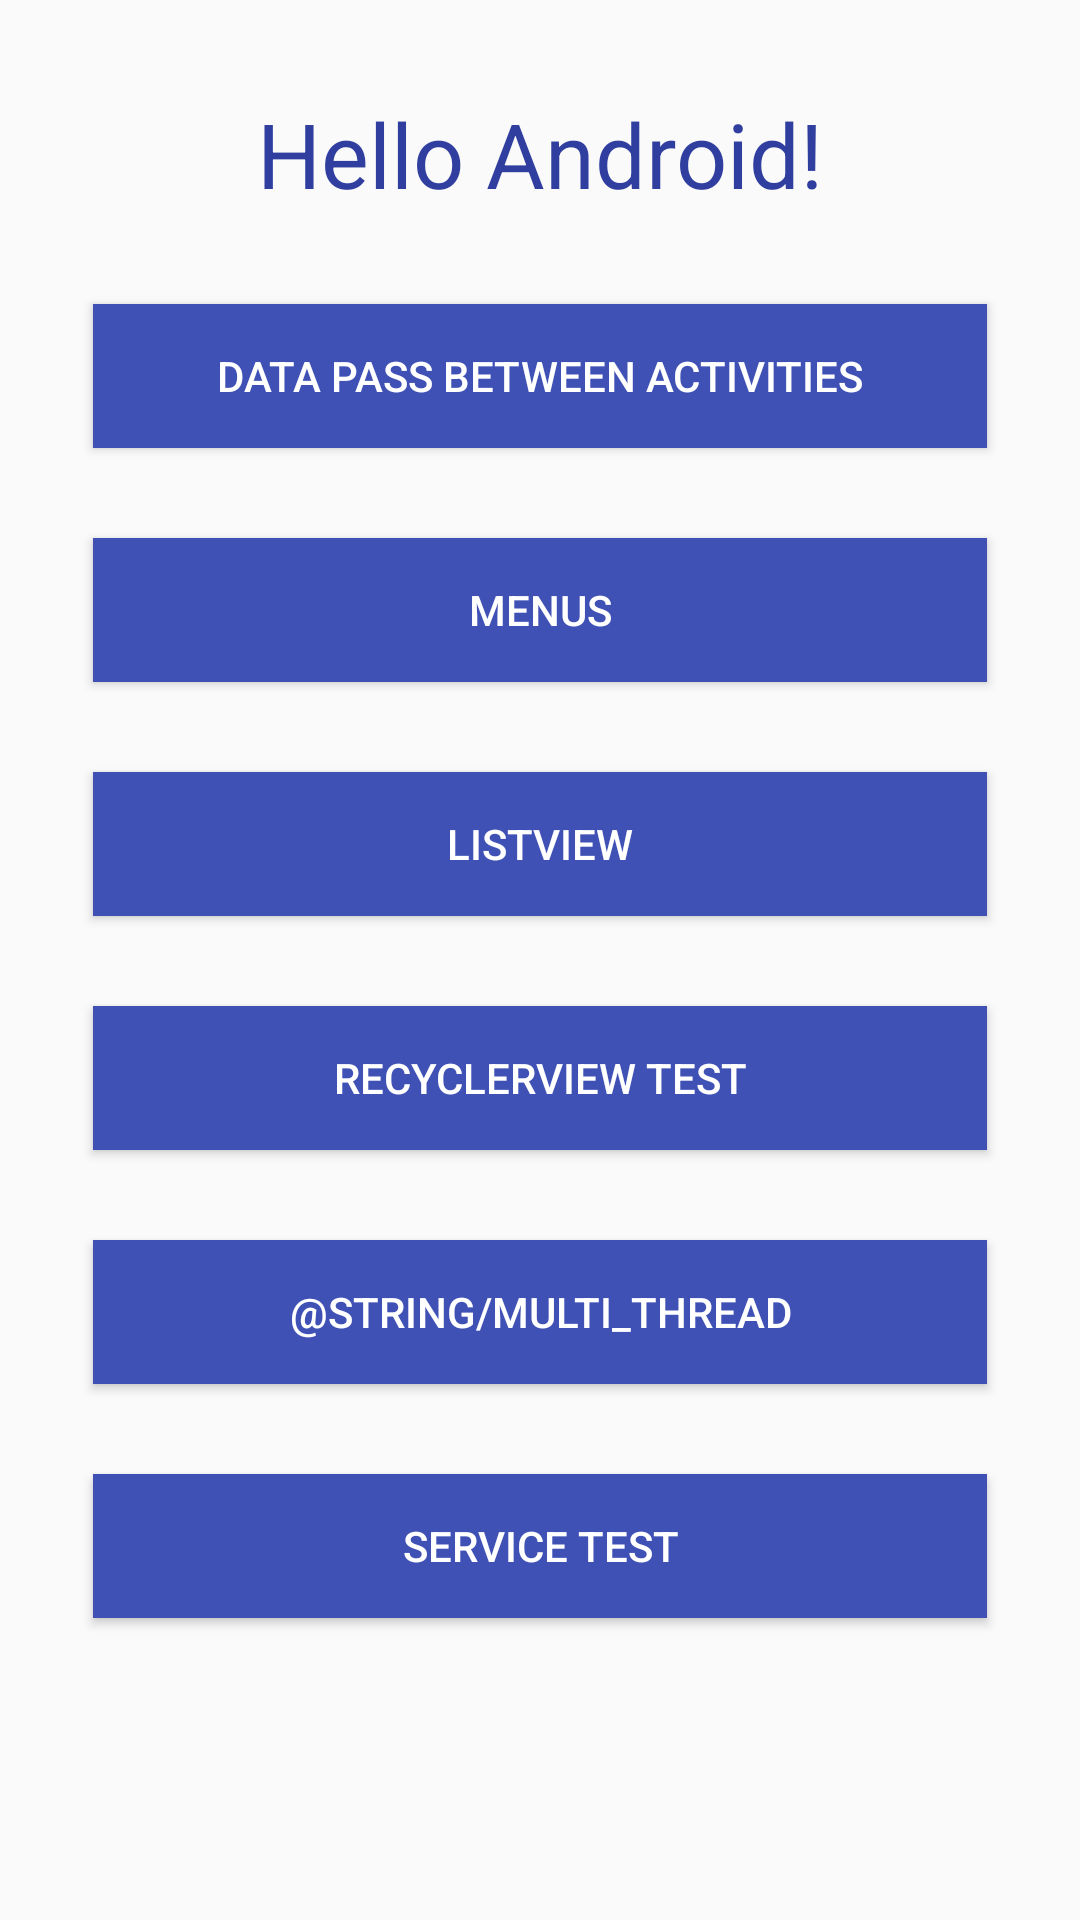

Produce the Android XML layout that renders to this screen, including the resource entries it uses.
<!-- AndroidManifest.xml: application theme AppTheme -->
<!-- res/layout/activity_main.xml -->
<?xml version="1.0" encoding="utf-8"?>
<ScrollView xmlns:android="http://schemas.android.com/apk/res/android"
    xmlns:tools="http://schemas.android.com/tools"
    android:layout_width="match_parent"
    android:layout_height="match_parent"

    android:paddingBottom="@dimen/activity_vertical_margin"
    android:paddingLeft="@dimen/activity_horizontal_margin"
    android:paddingRight="@dimen/activity_horizontal_margin"
    android:paddingTop="@dimen/activity_vertical_margin"
    tools:context="keene.demo.coursedemo.MainActivity">

    <LinearLayout
        android:layout_width="match_parent"
        android:layout_height="match_parent"
        android:gravity="center_horizontal|center_vertical"
        android:orientation="vertical">

        <TextView
            android:id="@+id/title_text"
            style="@style/text_style"
            android:gravity="center_horizontal"
            android:text="@string/hello" />

        <Button
            android:id="@+id/data_pass"
            style="@style/button_style"
            android:text="@string/data_pass" />

        <Button
            android:id="@+id/menu_test"
            style="@style/button_style"
            android:text="@string/menu_test" />

        <Button
            android:id="@+id/listview_adapter"
            style="@style/button_style"
            android:text="@string/listview_adapter" />

        <Button
            android:id="@+id/recycler_view"
            style="@style/button_style"
            android:text="@string/recycler_view" />

        <Button
            android:id="@+id/multi_thread"
            style="@style/button_style"
            android:text="@string/multi_thread" />

        <Button
            android:id="@+id/service_button"
            style="@style/button_style"
            android:text="@string/service_test" />
    </LinearLayout>
</ScrollView>
<!-- resources referenced by this layout -->
<resources>
  <dimen name="activity_horizontal_margin">16dp</dimen>
  <dimen name="activity_vertical_margin">16dp</dimen>
  <string name="data_pass">Data Pass between Activities</string>
  <string name="hello">Hello Android!</string>
  <string name="listview_adapter">ListView</string>
  <string name="menu_test">Menus</string>
  <string name="recycler_view">RecyclerView Test</string>
  <string name="service_test">Service Test</string>
  <style name="button_style" parent="basic_style">
          <item name="android:onClick">onClickButton</item>
          <item name="android:background">@color/colorPrimary</item>
          <item name="android:textColor">@color/white</item>
      </style>
  <style name="text_style" parent="basic_style">
          <item name="android:textColor">@color/text_background_colors</item>
          <item name="android:textSize">@dimen/text_size</item>
      </style>
  <style name="AppTheme" parent="Theme.AppCompat.DayNight.DarkActionBar">
          
          <item name="colorPrimary">@color/colorPrimary</item>
          <item name="colorPrimaryDark">@color/colorPrimaryDark</item>
          <item name="colorAccent">@color/colorAccent</item>
      </style>
  <style name="basic_style">
          <item name="android:layout_width">match_parent</item>
          <item name="android:layout_height">wrap_content</item>
          <item name="android:layout_margin">15dp</item>
      </style>
  <color name="colorPrimary">#3F51B5</color>
  <color name="white">#FFFFFF</color>
  <dimen name="text_size">30dp</dimen>
  <color name="colorPrimaryDark">#303F9F</color>
  <color name="colorAccent">#FF4081</color>
</resources>
